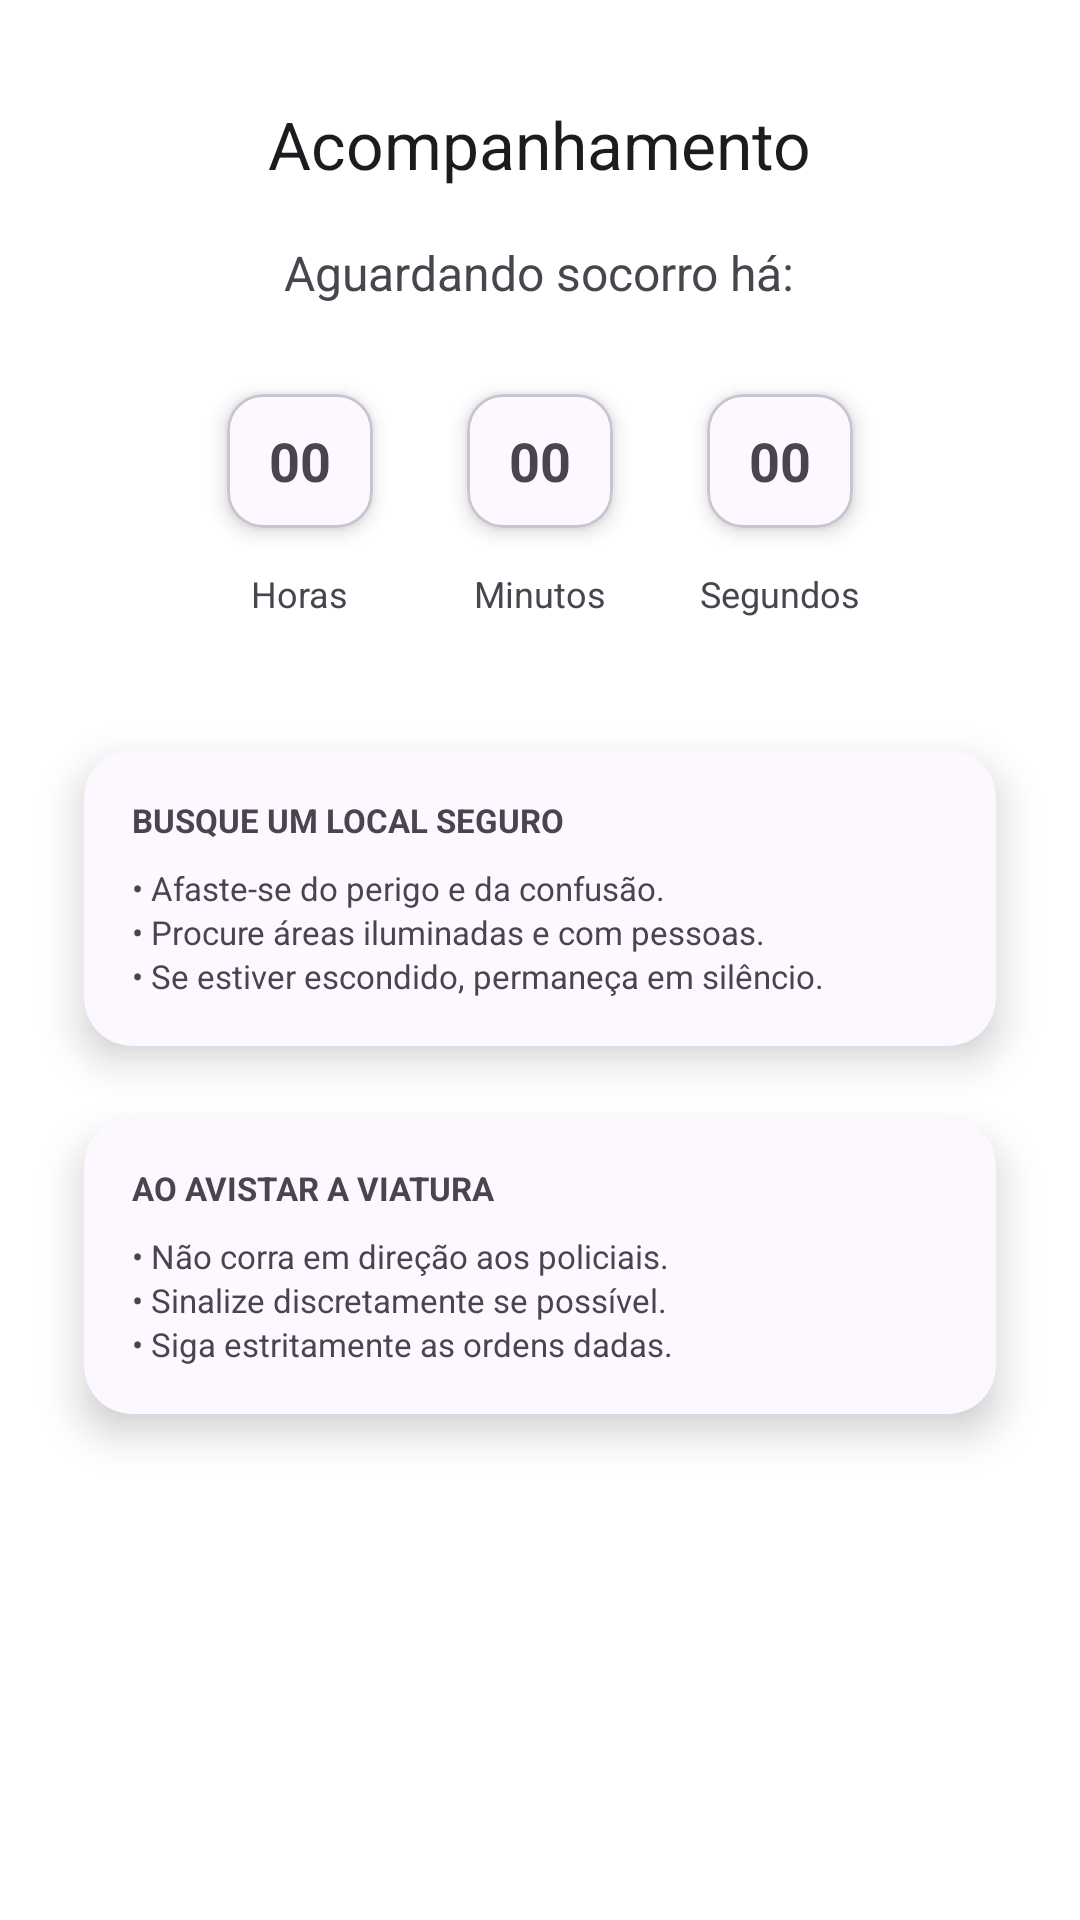

Layout XML and referenced resources for this Android screen:
<!-- AndroidManifest.xml: application theme Theme.Niord -->
<!-- res/layout/acompanhamento_policial.xml -->
<?xml version="1.0" encoding="utf-8"?>
<LinearLayout xmlns:android="http://schemas.android.com/apk/res/android"
    xmlns:app="http://schemas.android.com/apk/res-auto"
    android:layout_width="match_parent"
    android:layout_height="match_parent"
    android:background="#FFFFFF"
    android:orientation="vertical"
    android:padding="16dp"
    android:clipToPadding="false"
    android:clipChildren="false"
    android:gravity="center_horizontal">

    <com.google.android.material.appbar.MaterialToolbar
        android:id="@+id/toolbarPol"
        android:layout_width="match_parent"
        android:layout_height="wrap_content"
        android:background="#FFFFFF"
        app:title="Acompanhamento"
        app:titleCentered="true"/>

    <TextView
        android:layout_width="wrap_content"
        android:layout_height="wrap_content"
        android:layout_gravity="center_horizontal"
        android:layout_marginBottom="12dp"
        android:text="Aguardando socorro há:"
        android:textSize="16sp" />

    <LinearLayout
        android:layout_width="match_parent"
        android:layout_height="wrap_content"
        android:layout_marginBottom="24dp"
        android:gravity="center"
        android:orientation="horizontal">

        
        <LinearLayout
            android:layout_width="wrap_content"
            android:layout_height="wrap_content"
            android:layout_margin="8dp"
            android:gravity="center"
            android:orientation="vertical">

            <com.google.android.material.card.MaterialCardView
                android:layout_width="64dp"
                android:layout_height="64dp"
                app:cardCornerRadius="12dp"
                app:cardElevation="4dp"
                app:cardUseCompatPadding="true"
                app:cardBackgroundColor="#FDF7FF">

                <TextView
                    android:id="@+id/txtHorasPol"
                    android:layout_width="match_parent"
                    android:layout_height="match_parent"
                    android:gravity="center"
                    android:text="00"
                    android:textSize="18sp"
                    android:textStyle="bold"/>
            </com.google.android.material.card.MaterialCardView>

            <TextView
                android:layout_width="wrap_content"
                android:layout_height="wrap_content"
                android:layout_marginTop="4dp"
                android:text="Horas"
                android:textSize="12sp" />
        </LinearLayout>

        
        <LinearLayout
            android:layout_width="wrap_content"
            android:layout_height="wrap_content"
            android:layout_margin="8dp"
            android:gravity="center"
            android:orientation="vertical">

            <com.google.android.material.card.MaterialCardView
                android:layout_width="64dp"
                android:layout_height="64dp"
                app:cardCornerRadius="12dp"
                app:cardElevation="4dp"
                app:cardUseCompatPadding="true"
                app:cardBackgroundColor="#FDF7FF">

                <TextView
                    android:id="@+id/txtMinutosPol"
                    android:layout_width="match_parent"
                    android:layout_height="match_parent"
                    android:gravity="center"
                    android:text="00"
                    android:textSize="18sp"
                    android:textStyle="bold"/>
            </com.google.android.material.card.MaterialCardView>

            <TextView
                android:layout_width="wrap_content"
                android:layout_height="wrap_content"
                android:layout_marginTop="4dp"
                android:text="Minutos"
                android:textSize="12sp" />
        </LinearLayout>

        
        <LinearLayout
            android:layout_width="wrap_content"
            android:layout_height="wrap_content"
            android:layout_margin="8dp"
            android:gravity="center"
            android:orientation="vertical">

            <com.google.android.material.card.MaterialCardView
                android:layout_width="64dp"
                android:layout_height="64dp"
                app:cardCornerRadius="12dp"
                app:cardElevation="4dp"
                app:cardUseCompatPadding="true"
                app:cardBackgroundColor="#FDF7FF">

                <TextView
                    android:id="@+id/txtSegundosPol"
                    android:layout_width="match_parent"
                    android:layout_height="match_parent"
                    android:gravity="center"
                    android:text="00"
                    android:textSize="18sp"
                    android:textStyle="bold"/>
            </com.google.android.material.card.MaterialCardView>

            <TextView
                android:layout_width="wrap_content"
                android:layout_height="wrap_content"
                android:layout_marginTop="4dp"
                android:text="Segundos"
                android:textSize="12sp" />
        </LinearLayout>

    </LinearLayout>

    
    <com.google.android.material.card.MaterialCardView
        android:layout_width="304dp"
        android:layout_height="wrap_content"
        android:layout_margin="12dp"
        app:cardBackgroundColor="#FDF7FF"
        app:cardCornerRadius="16dp"
        app:cardElevation="8dp"
        app:strokeWidth="0dp">

        <LinearLayout
            android:layout_width="match_parent"
            android:layout_height="wrap_content"
            android:orientation="vertical"
            android:padding="16dp">

            <TextView
                android:layout_width="wrap_content"
                android:layout_height="wrap_content"
                android:layout_marginBottom="8dp"
                android:text="BUSQUE UM LOCAL SEGURO"
                android:textSize="11sp"
                android:textStyle="bold" />

            <TextView
                android:layout_width="wrap_content"
                android:layout_height="wrap_content"
                android:text="• Afaste-se do perigo e da confusão."
                android:textSize="11sp"/>

            <TextView
                android:layout_width="wrap_content"
                android:layout_height="wrap_content"
                android:text="• Procure áreas iluminadas e com pessoas."
                android:textSize="11sp"/>

            <TextView
                android:layout_width="wrap_content"
                android:layout_height="wrap_content"
                android:text="• Se estiver escondido, permaneça em silêncio."
                android:textSize="11sp"/>
        </LinearLayout>
    </com.google.android.material.card.MaterialCardView>

    
    <com.google.android.material.card.MaterialCardView
        android:layout_width="304dp"
        android:layout_height="wrap_content"
        android:layout_margin="12dp"
        app:cardBackgroundColor="#FDF7FF"
        app:cardCornerRadius="16dp"
        app:cardElevation="8dp"
        app:strokeWidth="0dp">

        <LinearLayout
            android:layout_width="match_parent"
            android:layout_height="wrap_content"
            android:orientation="vertical"
            android:padding="16dp">

            <TextView
                android:layout_width="wrap_content"
                android:layout_height="wrap_content"
                android:layout_marginBottom="8dp"
                android:text="AO AVISTAR A VIATURA"
                android:textSize="11sp"
                android:textStyle="bold" />

            <TextView
                android:layout_width="wrap_content"
                android:layout_height="wrap_content"
                android:text="• Não corra em direção aos policiais."
                android:textSize="11sp"/>

            <TextView
                android:layout_width="wrap_content"
                android:layout_height="wrap_content"
                android:text="• Sinalize discretamente se possível."
                android:textSize="11sp"/>

            <TextView
                android:layout_width="wrap_content"
                android:layout_height="wrap_content"
                android:text="• Siga estritamente as ordens dadas."
                android:textSize="11sp"/>
        </LinearLayout>
    </com.google.android.material.card.MaterialCardView>

    <com.google.android.material.card.MaterialCardView
        android:layout_width="304dp"
        android:layout_height="wrap_content"
        android:layout_margin="12dp"
        app:cardBackgroundColor="#FFFFFF"
        app:strokeWidth="0dp"
        app:cardElevation="0dp">

        <LinearLayout
            android:layout_width="match_parent"
            android:layout_height="wrap_content"
            android:orientation="vertical"
            android:padding="16dp">

            <TextView
                android:layout_width="wrap_content"
                android:layout_height="wrap_content"
                android:layout_marginBottom="8dp"
                android:text=""
                android:textSize="11sp"
                android:textStyle="bold" />

            <TextView
                android:layout_width="wrap_content"
                android:layout_height="wrap_content"
                android:text=""
                android:textSize="11sp"/>

            <TextView
                android:layout_width="wrap_content"
                android:layout_height="wrap_content"
                android:text=""
                android:textSize="11sp"/>

            <TextView
                android:layout_width="wrap_content"
                android:layout_height="wrap_content"
                android:text=""
                android:textSize="11sp"/>
        </LinearLayout>
    </com.google.android.material.card.MaterialCardView>

    <com.google.android.material.button.MaterialButton
        android:id="@+id/btnPoliciaChegou"
        android:layout_width="304dp"
        android:layout_height="wrap_content"
        android:layout_marginTop="35dp"
        android:text="Viatura chegou ao local"
        android:textColor="#FFFFFF"
        android:padding="12dp"

        app:backgroundTint="#3F7EF6"
        app:cornerRadius="10dp"

        android:elevation="6dp"
        android:translationZ="6dp"/>

</LinearLayout>
<!-- resources referenced by this layout -->
<resources>
  <style name="Theme.Niord" parent="Theme.Material3.Light.NoActionBar">
          <item name="android:windowBackground">#316DF6</item>
      </style>
</resources>
